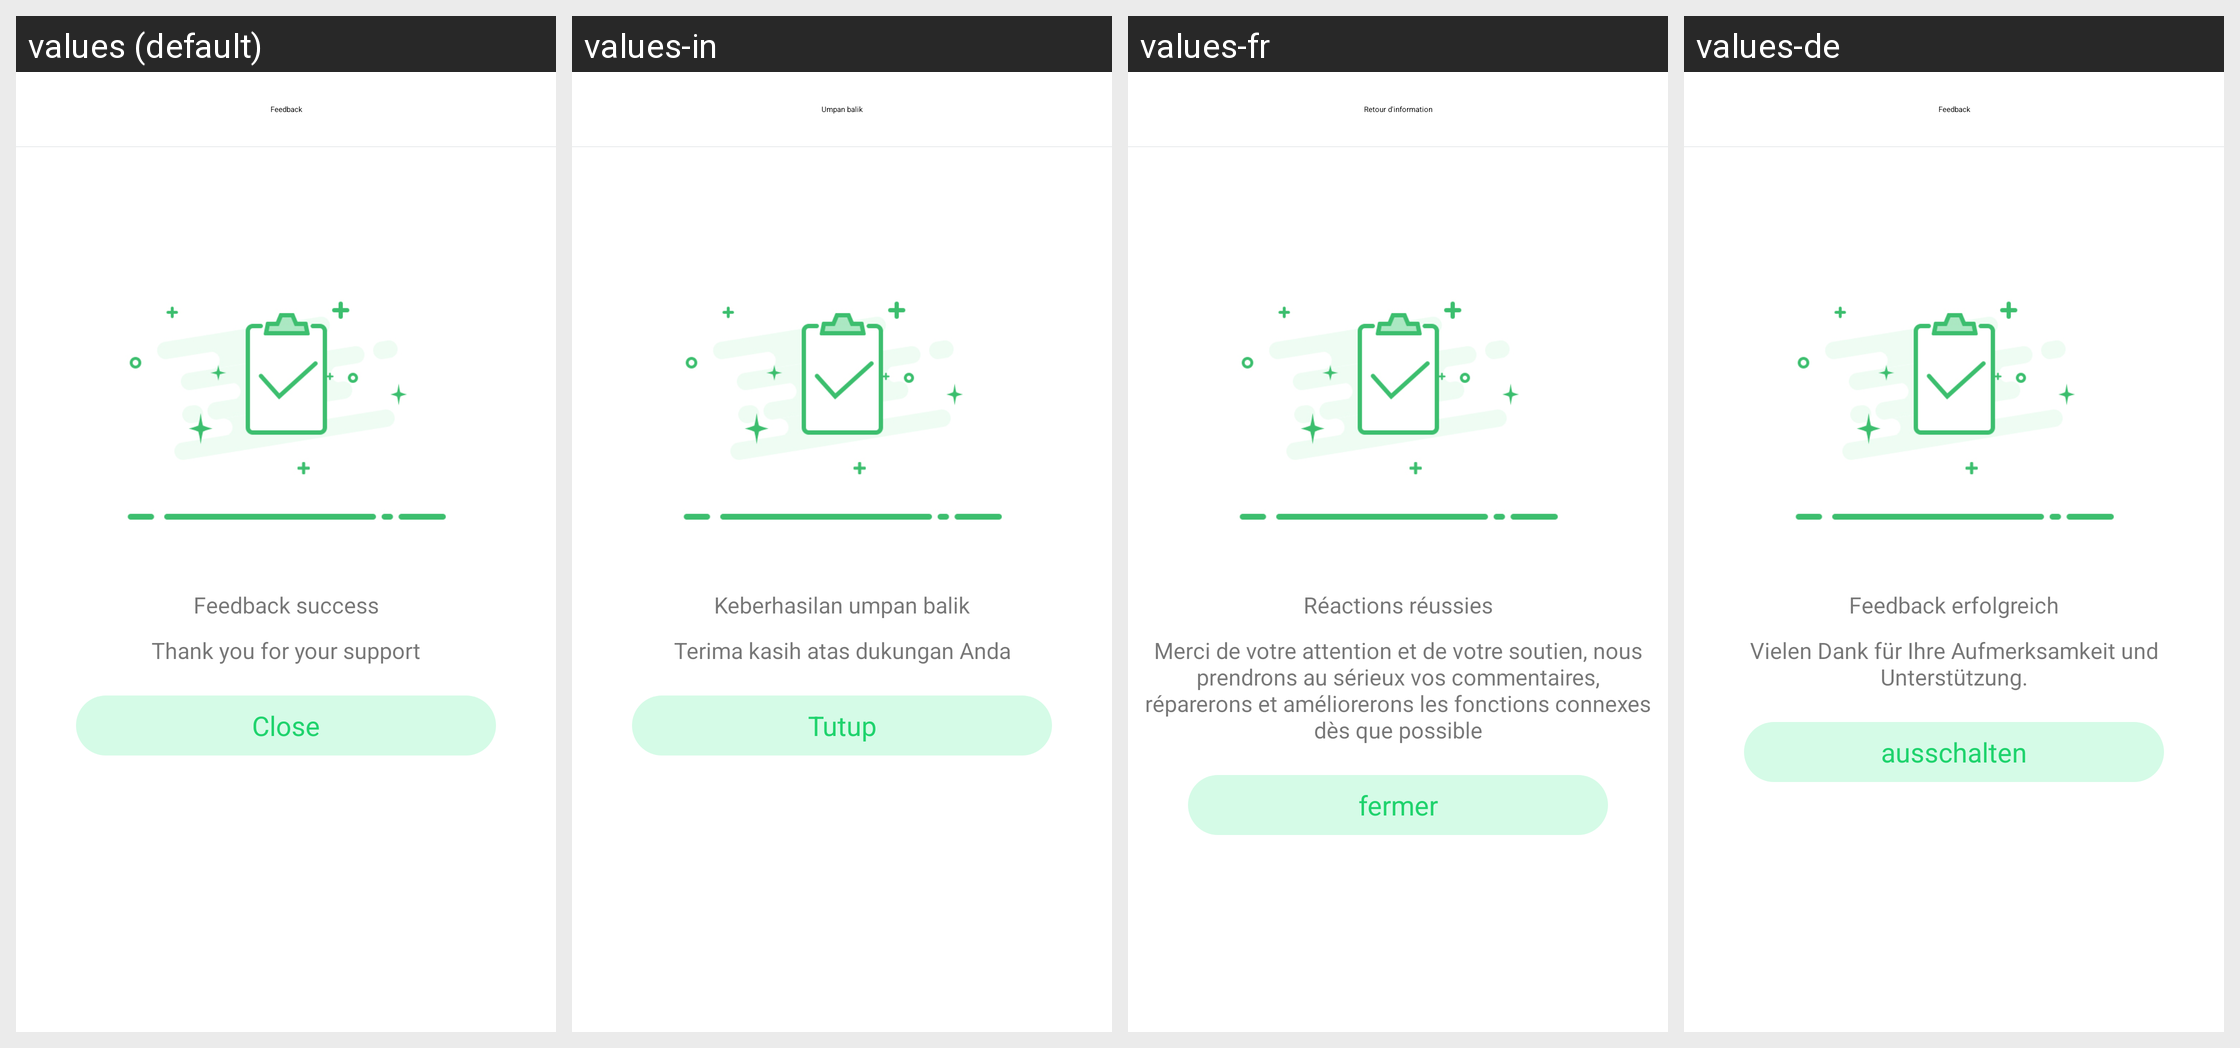

The same Android screen rendered under several of its app's locales, left to right. List the strings drawn on it with the default value and each locale's translation.
Android screen res/layout/activity_feedback_success.xml rendered under 4 locales, left to right: values (default), values-in, values-fr, values-de. Device: Nexus 5 (rendered at 1080×1920; each locale shown at half size, 540×960, under a caption strip naming it); theme AppTheme.
Other locales in the repository, not shown: values-af, values-am, values-ar, values-az, values-be, values-bg, values-bn, values-bs, values-ca, values-cs, values-da, values-el, values-en-rGB, values-es, values-es-rUS, values-et, values-eu, values-fa, values-fi, values-fr-rCA, values-gl, values-gu, values-hi, values-hi-rIN, values-hr, values-hu, values-hy, values-is, values-it, values-iw, values-ja, values-ka, values-kk, values-km, values-kn, values-ko, values-ky, values-lo, values-lt, values-lv, values-mk, values-ml, values-mn, values-mr, values-ms, values-my, values-nb, values-ne, values-nl, values-pa, values-pl, values-pt, values-pt-rPT, values-ro, values-ru, values-si, values-sk, values-sl, values-sq, values-sr, values-sv, values-sw, values-ta, values-te, values-th, values-tl, values-tr, values-uk, values-ur, values-uz, values-vi, values-zh-rCN, values-zh-rHK, values-zh-rMO, values-zh-rTW, values-zu.
Strings drawn on this screen, with the default value and each locale's value (text and hints the layout hard-codes, and strings that could not be matched under every locale, appear in the picture but are not listed):

feedback
  values: Feedback
  values-in: Umpan balik
  values-fr: Retour d'information
  values-de: Feedback

fb_success
  values: Feedback success
  values-in: Keberhasilan umpan balik
  values-fr: Réactions réussies
  values-de: Feedback erfolgreich

fb_thank
  values: Thank you for your support
  values-in: Terima kasih atas dukungan Anda
  values-fr: Merci de votre attention et de votre soutien, nous prendrons au sérieux vos commentaires, réparerons et améliorerons les fonctions connexes dès que possible
  values-de: Vielen Dank für Ihre Aufmerksamkeit und Unterstützung.

close
  values: Close
  values-in: Tutup
  values-fr: fermer
  values-de: ausschalten
